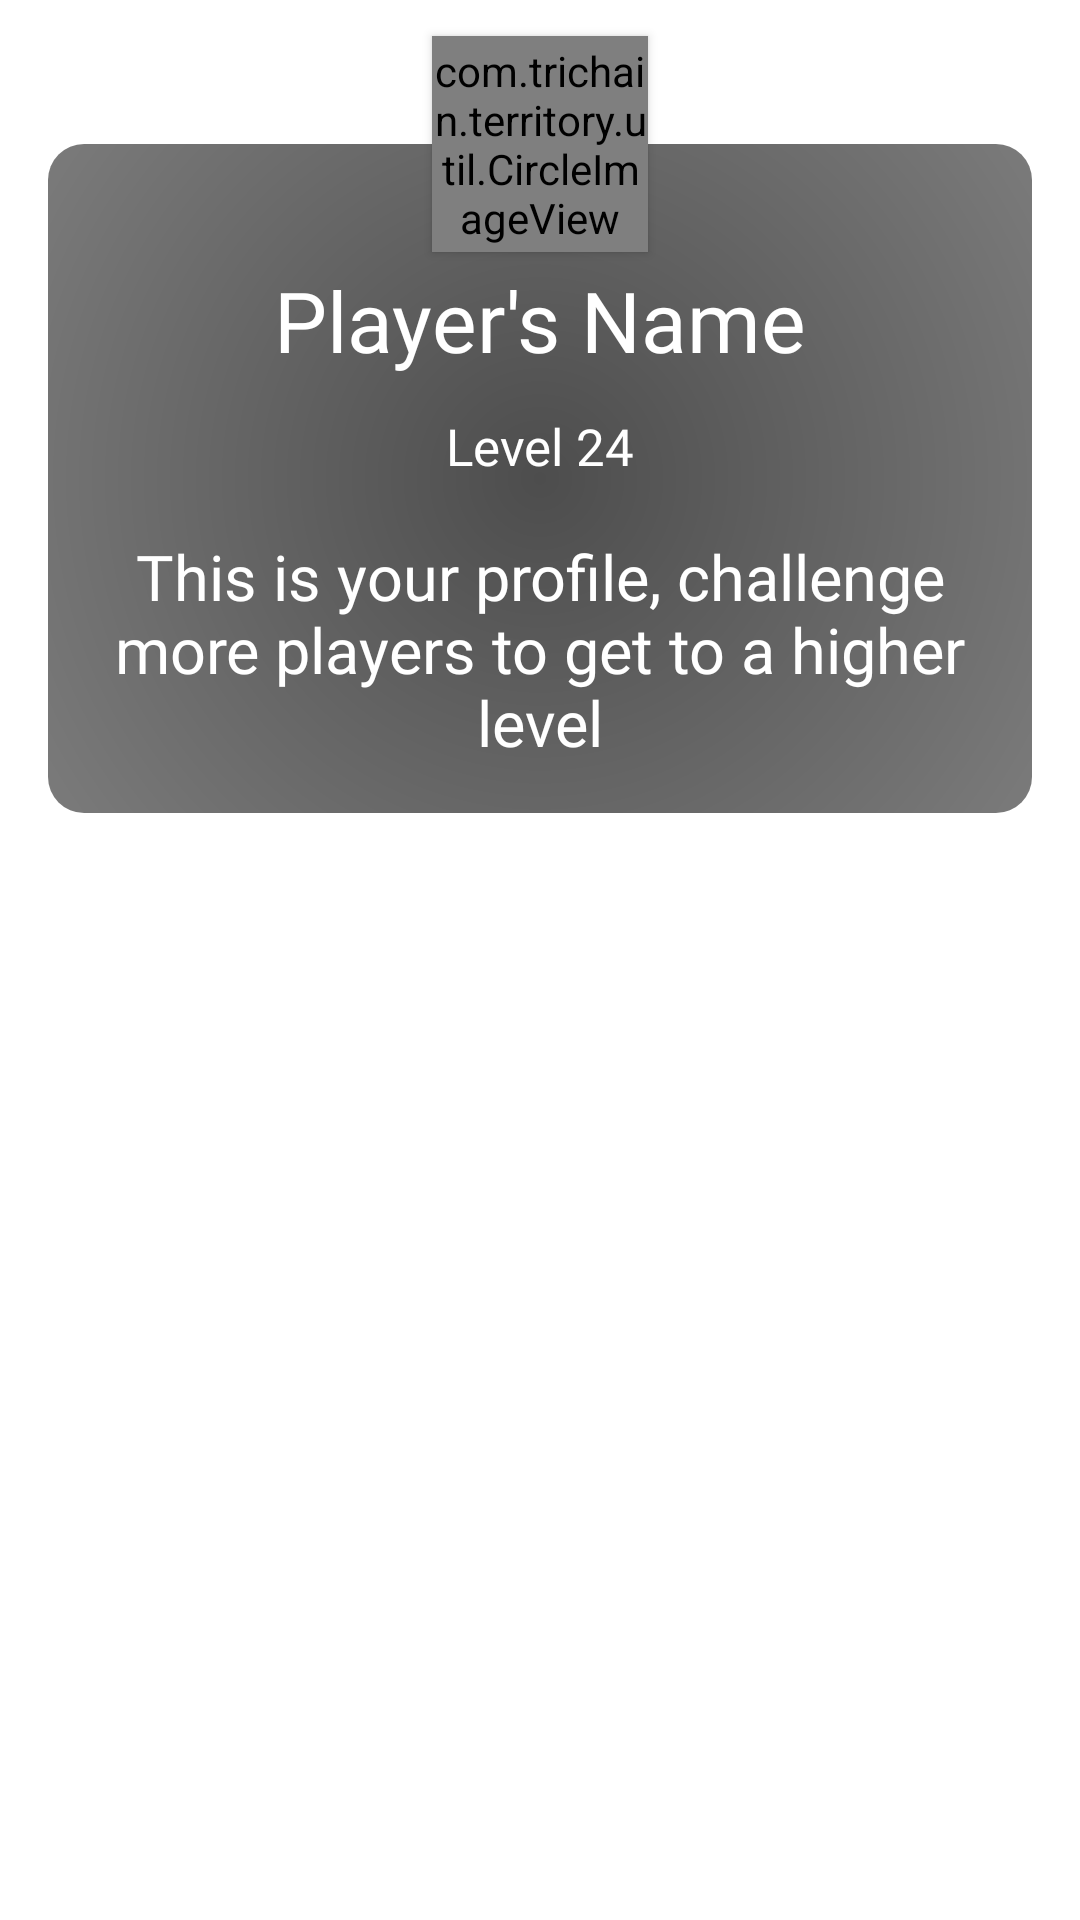

The Android layout XML behind this screen, and the referenced resources:
<!-- AndroidManifest.xml: application theme AppTheme -->
<!-- res/layout/player_profile.xml -->
<?xml version="1.0" encoding="utf-8"?>
<FrameLayout xmlns:android="http://schemas.android.com/apk/res/android"
    xmlns:app="http://schemas.android.com/apk/res-auto"
    xmlns:tools="http://schemas.android.com/tools"
    android:layout_width="match_parent"
    android:layout_height="match_parent"
    android:background="@color/transparent">

    <com.trichain.territory.util.CircleImageView
        android:id="@+id/imgRivalProfile"
        android:layout_width="72dp"
        android:layout_height="72dp"
        android:layout_gravity="center_horizontal"
        android:layout_marginTop="12dp"
        android:background="@drawable/circle_translucent"
        android:scaleType="centerCrop"
        android:translationZ="2dp"
        tools:srcCompat="@tools:sample/avatars" />

    <androidx.constraintlayout.widget.ConstraintLayout
        android:layout_width="match_parent"
        android:layout_height="wrap_content"
        android:layout_marginStart="16dp"
        android:layout_marginTop="48dp"
        android:layout_marginEnd="16dp"
        android:background="@drawable/bg_game_list"
        android:padding="16dp">

        <TextView
            android:id="@+id/tvRivalName"
            android:layout_width="wrap_content"
            android:layout_height="wrap_content"
            android:layout_marginTop="24dp"
            android:fontFamily="@font/poppins_bold"
            android:text="Player's Name"
            android:textColor="@color/colorWhite"
            android:textSize="28sp"
            app:layout_constraintEnd_toEndOf="parent"
            app:layout_constraintStart_toStartOf="parent"
            app:layout_constraintTop_toTopOf="parent" />

        <TextView
            android:id="@+id/tvRivalLevel"
            android:layout_width="wrap_content"
            android:layout_height="wrap_content"
            android:layout_marginTop="12dp"
            android:fontFamily="@font/poppins_regular"
            android:text="Level 24"
            android:textColor="@color/colorWhite"
            android:textSize="17sp"
            app:layout_constraintEnd_toEndOf="parent"
            app:layout_constraintStart_toStartOf="parent"
            app:layout_constraintTop_toBottomOf="@id/tvRivalName" />

        <TextView
            android:id="@+id/tvMyProfile"
            android:layout_width="wrap_content"
            android:layout_height="wrap_content"
            android:layout_marginTop="18dp"
            android:fontFamily="@font/poppins_bold"
            android:gravity="center"
            android:text="@string/player_profile"
            android:textColor="@color/colorWhite"
            android:textSize="21sp"
            app:layout_constraintEnd_toEndOf="parent"
            app:layout_constraintStart_toStartOf="parent"
            app:layout_constraintTop_toBottomOf="@id/tvRivalLevel" />

    </androidx.constraintlayout.widget.ConstraintLayout>
</FrameLayout>
<!-- resources referenced by this layout -->
<resources>
  <color name="colorWhite">#ffffff</color>
  <color name="transparent">#00000000</color>
  <!-- drawable bg_game_list (drawable) -->
  <?xml version="1.0" encoding="utf-8"?>
  <shape xmlns:android="http://schemas.android.com/apk/res/android">
      <gradient
          android:endColor="#65000000"
          android:gradientRadius="1000"
          android:startColor="#B2000000"
          android:type="radial" />
      <corners android:radius="12dp" />
  </shape>
  <!-- drawable circle_translucent (drawable) -->
  <?xml version="1.0" encoding="utf-8"?>
  <shape xmlns:android="http://schemas.android.com/apk/res/android"
      android:shape="oval">
      <solid android:color="@color/gradientEnd" />
      <size
          android:width="64dp"
          android:height="64dp" />
  </shape>
  <string name="player_profile">This is your profile, challenge more players to get to a higher level</string>
  <style name="AppTheme" parent="Theme.MaterialComponents.Light.NoActionBar">
          
          <item name="colorPrimary">@color/colorPrimary</item>
          <item name="colorPrimaryDark">@color/colorPrimaryDark</item>
          <item name="colorAccent">@color/colorAccent</item>
          <item name="android:navigationBarColor">@color/colorPrimary</item>
      </style>
  <color name="gradientEnd">#65000000</color>
  <color name="colorPrimary">#202C38</color>
  <color name="colorPrimaryDark">#202C38</color>
  <color name="colorAccent">#03DAC5</color>
</resources>
